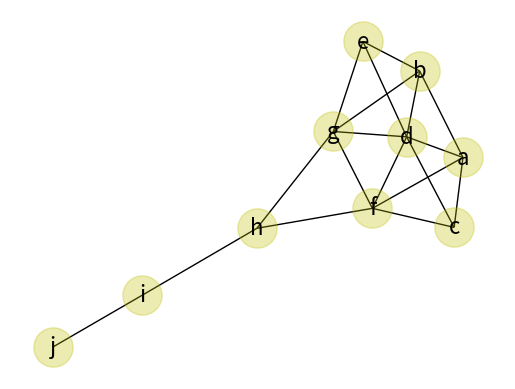

Write the Python code that produced this figure.


import matplotlib.pyplot as plt
import networkx as nx

import networkx as nx
from networkx.generators.small import krackhardt_kite_graph
from string import ascii_lowercase

G = krackhardt_kite_graph()
pos=nx.spring_layout(G)

labels = {}
for idx, node in enumerate(G.nodes()):
    labels[node] = ascii_lowercase[idx]

nx.draw_networkx_nodes (G, pos, node_size=800, node_color='y', alpha=0.3)
nx.draw_networkx_edges (G, pos)
nx.draw_networkx_labels(G, pos, labels, font_size=16)


plt.axis('off')
plt.show() #
